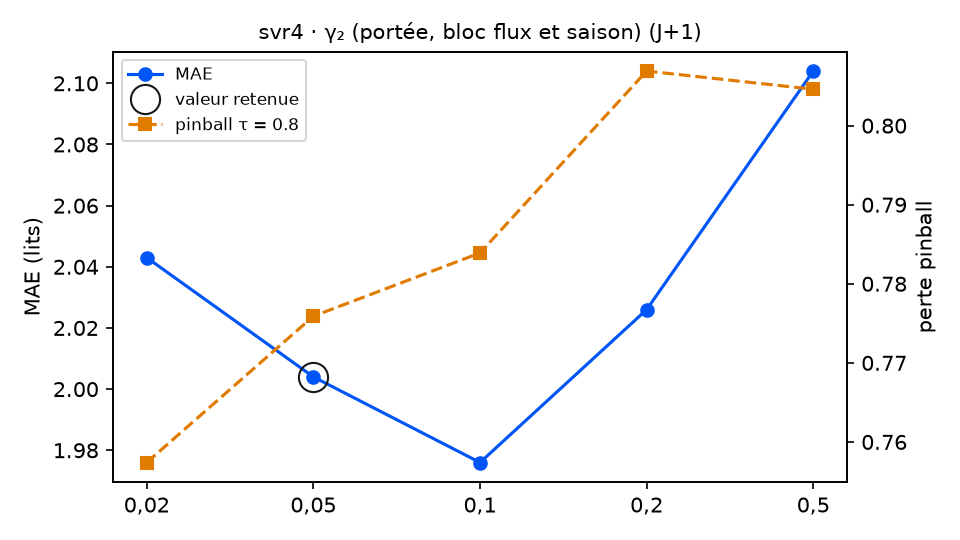

The table this chart was drawn from, first rows:
variante; MAE; RMSE; biais; pinball τ=0.8; couverture 90 %; temps (s); DM p (pinball τ=0.8); p Holm; DM p (MAE); vs choix retenu
gamma2 = 0,02; 2.043; 2.565; -0.703; 0.7574; 86.9; 7.2; 0.3643; 0.7286; 0.0593; équivalent
gamma2 = 0,05 (retenu); 2.004; 2.51; -0.745; 0.7759; 86.3; 7.4; ; ; ; — choix retenu
gamma2 = 0,1; 1.976; 2.479; -0.706; 0.7839; 84.7; 5.8; 0.4834; 0.7286; 0.071; équivalent
gamma2 = 0,2; 2.026; 2.528; -0.708; 0.8069; 85.2; 7.6; 0.0914; 0.3656; 0.4791; équivalent
gamma2 = 0,5; 2.104; 2.619; -0.696; 0.8046; 85.8; 6.6; 0.2163; 0.6489; 0.016; équivalent
